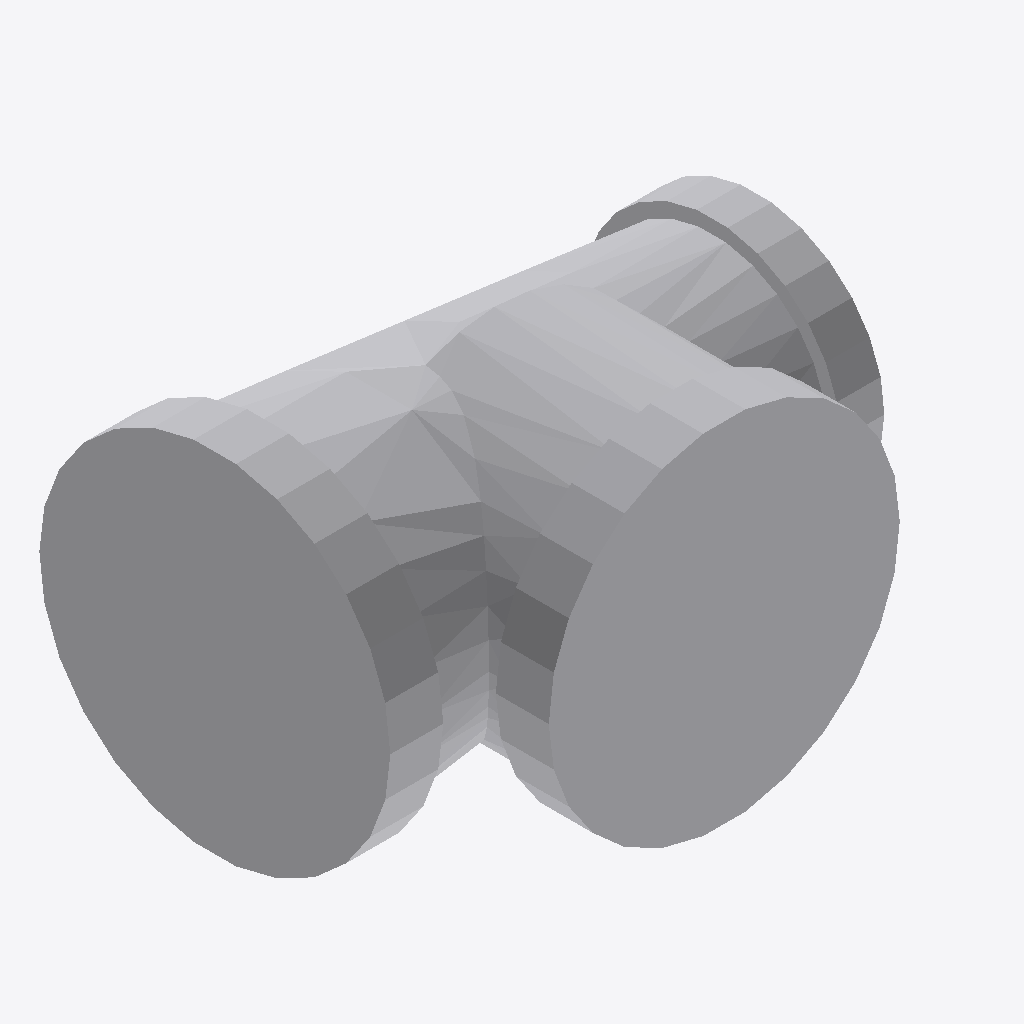
Isometric view of an IFC building model (IFC-SPF (STEP), schema IFC4, length unit millimetre), seen from the south-west, elements coloured by IFC class: 1 other element (light grey).
Extent 0.095 m × 0.071 m × 0.061 m (x, y, z). Elements (1): 1 IfcPipeFitting.

HEADER;
FILE_DESCRIPTION(('GeoIFCNet file'),'');
FILE_NAME('','1995-11-18T09:00:00',('YaMiSo'),('XUT_BIM606'),'ifcopenshell 0.7.0','','None');
FILE_SCHEMA(('IFC4'));
ENDSEC;
DATA;
#1=IFCPROJECT('1JuFESCuP9dQyTOpeYzw1P',$,'My Project',$,$,$,$,(#67),#45);
#557=IFCSITE('1RzZH5ubTFef_WWEX1x9x_',#556,'My Site',$,$,$,$,$,$,$,$,$,$,$);
#555=IFCPIPEFITTING('3uTbwPU5bBufzYPmfuFTc6',#51,$,$,$,#566,#554,$,$);
ENDSEC;
